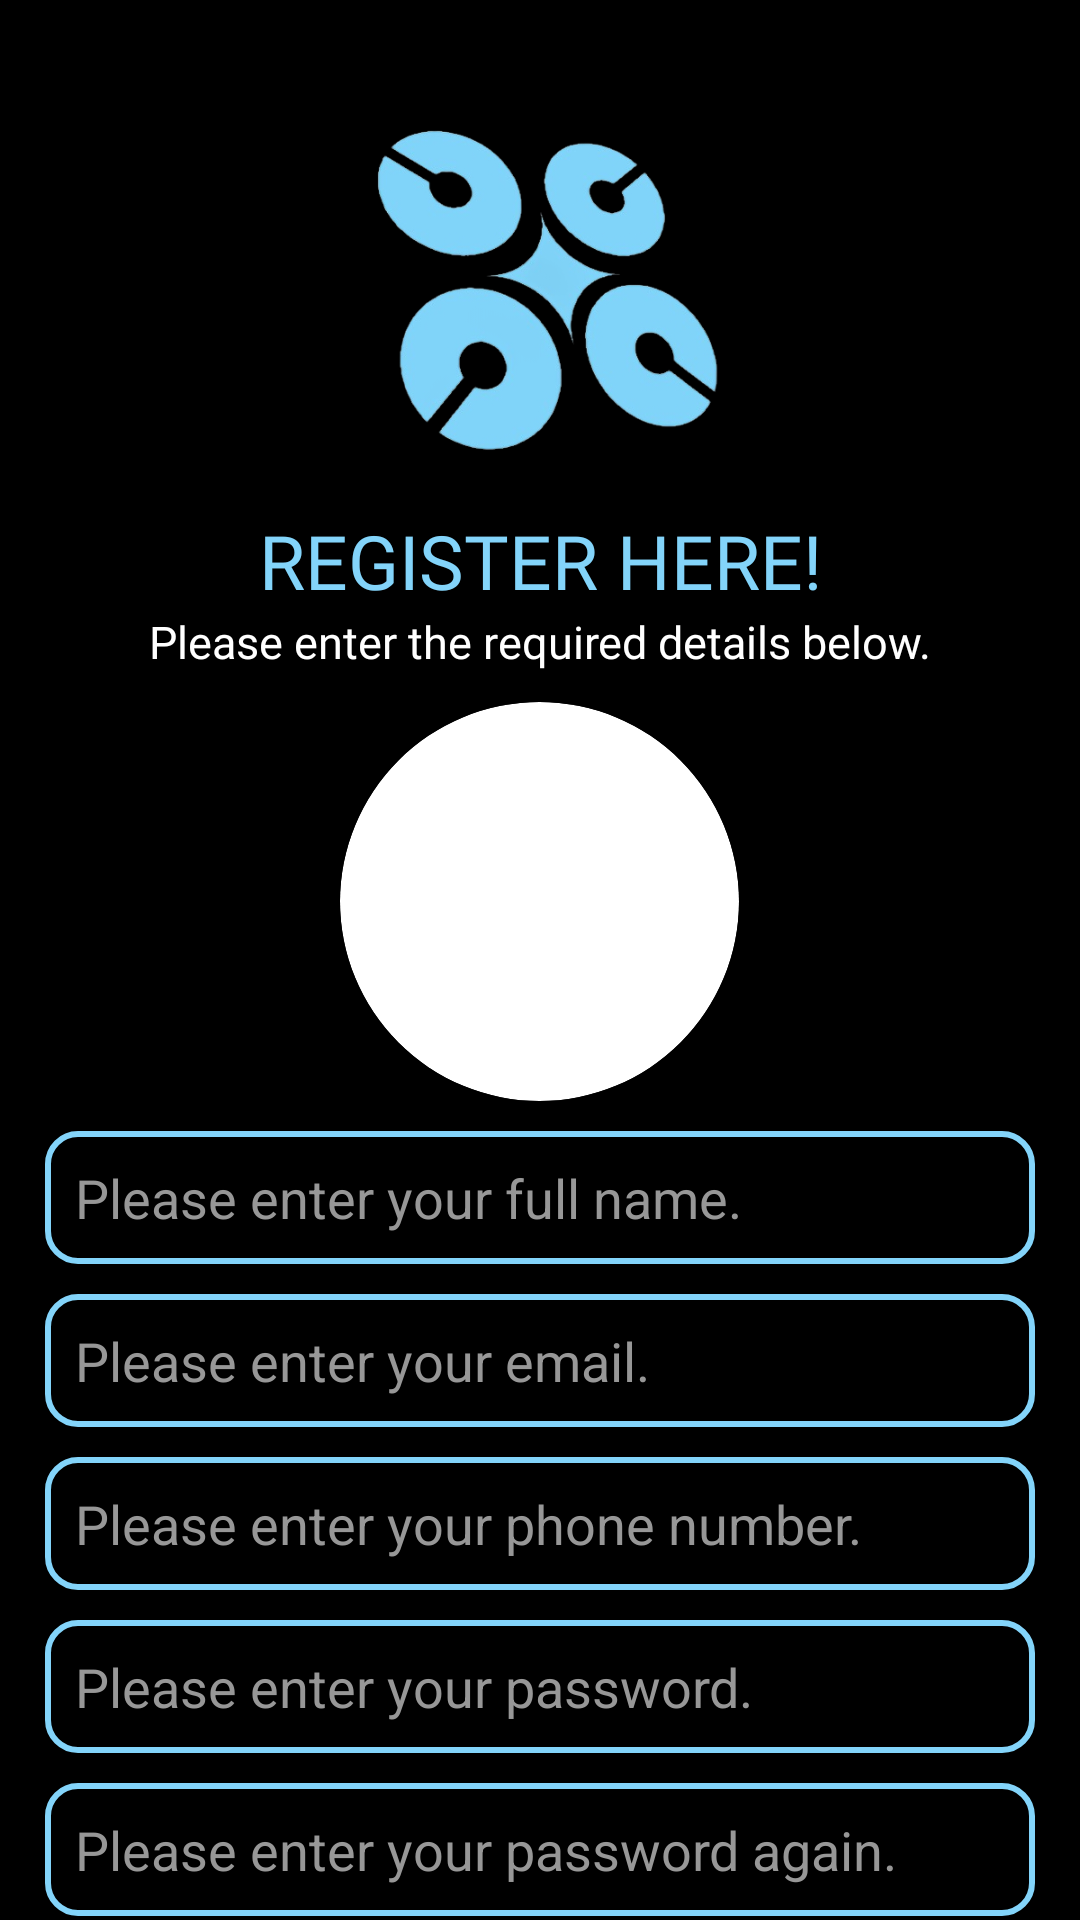

The Android layout XML behind this screen, and the referenced resources:
<!-- AndroidManifest.xml: application theme Theme.BarterApp -->
<!-- res/layout/activity_register.xml -->
<?xml version="1.0" encoding="utf-8"?>
<ScrollView xmlns:android="http://schemas.android.com/apk/res/android"
    xmlns:app="http://schemas.android.com/apk/res-auto"
    xmlns:tools="http://schemas.android.com/tools"
    android:layout_width="match_parent"
    android:layout_height="match_parent"
    android:background="@color/black"
    tools:context=".RegisterActivity">

    <LinearLayout
        android:layout_width="match_parent"
        android:layout_height="wrap_content"
        android:orientation="vertical">

        <ImageView
            android:layout_width="150dp"
            android:layout_height="150dp"
            android:src="@drawable/onlylogo_transparent"
            android:layout_gravity="center"
            android:layout_marginTop="20dp"/>

        <TextView
            android:layout_width="match_parent"
            android:layout_height="wrap_content"
            android:textAlignment="center"
            android:textSize="25sp"
            android:fontFamily="@font/bungee"
            android:text="REGISTER HERE!"
            android:textColor="@color/primary"/>

        <TextView
            android:layout_width="match_parent"
            android:layout_height="wrap_content"
            android:textAlignment="center"
            android:textSize="15sp"
            android:fontFamily="@font/cabin_medium"
            android:text="Please enter the required details below."
            android:textColor="@color/white"/>

        <LinearLayout
            android:layout_width="match_parent"
            android:layout_height="wrap_content"
            android:layout_marginTop="10dp"
            android:layout_marginLeft="15dp"
            android:layout_marginRight="15dp"
            android:orientation="vertical">

            <androidx.cardview.widget.CardView
                android:layout_width="133dp"
                android:layout_height="133dp"
                android:layout_gravity="center|center_horizontal"
                android:innerRadius="0dp"
                android:shape="ring"
                android:thicknessRatio="1.9"
                app:cardCornerRadius="200dp">

                <ImageView
                    android:id="@+id/reg_userImage"
                    android:layout_width="98dp"
                    android:layout_height="90dp"
                    android:layout_gravity="center"
                    android:background="@drawable/ic_baseline_account_circle_24"
                    android:cropToPadding="true"
                    android:scaleType="centerCrop"
                    tools:ignore="VectorDrawableCompat"
                    tools:layout_editor_absoluteX="100dp"
                    tools:layout_editor_absoluteY="20dp" />
            </androidx.cardview.widget.CardView>

            <EditText
                android:id="@+id/reg_username"
                android:layout_width="match_parent"
                android:layout_height="wrap_content"
                android:hint="Please enter your full name."
                android:padding="10dp"
                android:inputType="textPersonName"
                android:textColor="@color/white"
                android:textColorHint="@color/grey"
                android:layout_marginTop="10dp"
                android:background="@drawable/round_edit_txt"/>

            <EditText
                android:id="@+id/reg_email"
                android:layout_width="match_parent"
                android:layout_height="wrap_content"
                android:hint="Please enter your email."
                android:padding="10dp"
                android:inputType="textEmailAddress"
                android:textColor="@color/white"
                android:textColorHint="@color/grey"
                android:layout_marginTop="10dp"
                android:background="@drawable/round_edit_txt"/>

            <EditText
                android:id="@+id/reg_phoneNumber"
                android:layout_width="match_parent"
                android:layout_height="wrap_content"
                android:hint="Please enter your phone number."
                android:padding="10dp"
                android:inputType="phone"
                android:textColor="@color/white"
                android:textColorHint="@color/grey"
                android:layout_marginTop="10dp"
                android:background="@drawable/round_edit_txt"/>

            <EditText
                android:id="@+id/reg_password"
                android:layout_width="match_parent"
                android:layout_height="wrap_content"
                android:hint="Please enter your password."
                android:padding="10dp"
                android:inputType="textPassword"
                android:textColor="@color/white"
                android:textColorHint="@color/grey"
                android:layout_marginTop="10dp"
                android:background="@drawable/round_edit_txt"/>

            <EditText
                android:id="@+id/reg_conf_password"
                android:layout_width="match_parent"
                android:layout_height="wrap_content"
                android:hint="Please enter your password again."
                android:padding="10dp"
                android:inputType="textPassword"
                android:textColor="@color/white"
                android:textColorHint="@color/grey"
                android:layout_marginTop="10dp"
                android:background="@drawable/round_edit_txt"/>

            <EditText
                android:id="@+id/reg_address"
                android:layout_width="match_parent"
                android:layout_height="wrap_content"
                android:hint="Please enter your full address."
                android:padding="10dp"
                android:inputType="textMultiLine"
                android:lines="5"
                android:minLines="5"
                android:maxLines="8"
                android:textColor="@color/white"
                android:textColorHint="@color/grey"
                android:layout_marginTop="10dp"
                android:background="@drawable/round_edit_txt"/>

        </LinearLayout>

        <LinearLayout
            android:layout_width="match_parent"
            android:layout_height="wrap_content"
            android:layout_marginTop="20dp"
            android:layout_marginStart="20dp"
            android:layout_marginEnd="20dp"
            android:orientation="vertical">

            <Button
                android:id="@+id/reg_btn"
                android:layout_width="match_parent"
                android:layout_height="wrap_content"
                android:backgroundTint="@color/primary"
                android:padding="10dp"
                android:text="ENTER TO REGISTER"
                android:textColor="@color/white"
                android:fontFamily="@font/cabin_medium"/>

            <TextView
                android:id="@+id/reg_login_tv"
                android:layout_width="match_parent"
                android:layout_height="wrap_content"
                android:text="Already have an account? Login Here!"
                android:textColor="@color/white"
                android:textAlignment="center"
                android:layout_marginTop="20dp"
                android:fontFamily="@font/cabin_medium"
                android:textSize="16sp"/>


        </LinearLayout>

    </LinearLayout>

</ScrollView>
<!-- resources referenced by this layout -->
<resources>
  <color name="black">#FF000000</color>
  <color name="grey">#979797</color>
  <color name="primary">#83d4fa</color>
  <color name="white">#FFFFFFFF</color>
  <!-- drawable onlylogo_transparent: png bitmap (drawable-v24, 143280 bytes) -->
  <!-- drawable round_edit_txt (drawable) -->
  <?xml version="1.0" encoding="utf-8"?>
  <shape xmlns:android="http://schemas.android.com/apk/res/android"
      android:shape="rectangle"
      android:padding="10dp">
  
      <solid  android:color="@color/black"/>
  
      <stroke
          android:width="2dp"
          android:color="@color/primary"
          />
  
      <corners
          android:topRightRadius="10dp"
          android:topLeftRadius="10dp"
          android:bottomLeftRadius="10dp"
          android:bottomRightRadius="10dp"
          />
  
  
  </shape>
  <style name="Theme.BarterApp" parent="Theme.MaterialComponents.DayNight.DarkActionBar">
          
          <item name="colorPrimary">@color/purple_500</item>
          <item name="colorPrimaryVariant">@color/purple_700</item>
          <item name="colorOnPrimary">@color/white</item>
          
          <item name="colorSecondary">@color/teal_200</item>
          <item name="colorSecondaryVariant">@color/teal_700</item>
          <item name="colorOnSecondary">@color/black</item>
          
          <item name="android:statusBarColor" tools:targetApi="l">?attr/colorPrimaryVariant</item>
          <item name="bottomSheetDialogTheme">@style/AppBottomSheetDialogTheme</item>
          
      </style>
  <color name="purple_500">#FF6200EE</color>
  <color name="purple_700">#FF3700B3</color>
  <color name="teal_200">#FF03DAC5</color>
  <color name="teal_700">#FF018786</color>
  <style name="AppBottomSheetDialogTheme" parent="Theme.Design.Light.BottomSheetDialog">
          <item name="bottomSheetStyle">@style/BottomStyle</item>
      </style>
  <style name="BottomStyle" parent="Widget.Design.BottomSheet.Modal">
          <item name="android:background">@drawable/bottom_nav_round</item>
      </style>
  <!-- drawable bottom_nav_round (drawable-v24) -->
  <?xml version="1.0" encoding="utf-8"?>
  <shape xmlns:android="http://schemas.android.com/apk/res/android"
      android:shape="rectangle"
      android:padding="10dp">
  
      <solid  android:color="@color/primary"/>
  
      <stroke
          android:width="1.5dp"
          android:color="@color/primary"
          />
  
      <corners
          android:topRightRadius="12dp"
          android:topLeftRadius="12dp"
          android:bottomLeftRadius="0dp"
          android:bottomRightRadius="0dp"
          />
  </shape>
</resources>
